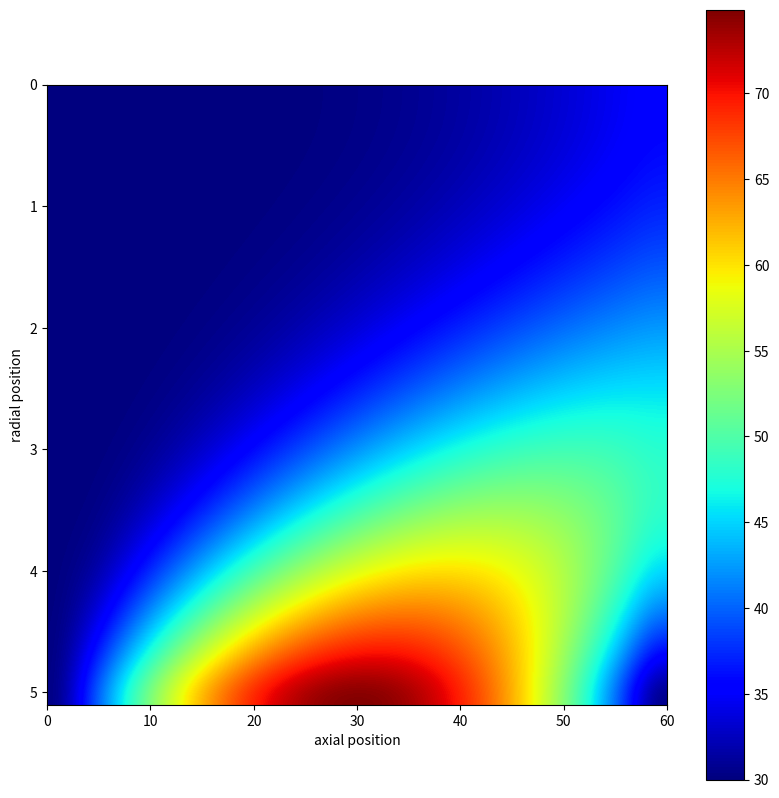

The matplotlib source for this figure:
# -*- coding: utf-8 -*-
"""
Created on Thu Nov 12 11:54:13 2020

@author: IDEAPAD 310
"""

import numpy as np
import matplotlib.pyplot as plt
from scipy.integrate import odeint


R = 5.1 #cm
Vmax = 0.03 #cm/s
T0 = 30 #C
Nr = 20
dr = R/(Nr-1)
r = np.linspace(0,R,Nr)
L = 60 #cm
a = 1e-3 #cm2/s

T_init = np.ones(Nr)*T0
z = np.linspace(0,L,Nr)


def vz (r):
    return Vmax*(1-(r/R)**2)

def func(T,z):
    dtdz = np.zeros(len(T_init))
    T[-1]=T0+1/20*(60*z-z**2)
    T[0]=(-T[2]+4*T[1])/3
    for i in range (1,Nr-1):
        dtdz [i]=a/vz(r[i])*((T[i+1]-2*T[i]+T[i-1])/dr**2+1/r[i]*(T[i+1]-T[i-1])/(2*dr))
    return dtdz

Tsolv = odeint(func,T_init,z)

Tsolv[:,0]= (-Tsolv[:,2]+4*Tsolv[:,1])/3
for ii in range (len(z)):
    Tsolv[ii][-1]=T0+1/20*(60*z[ii]-z[ii]**2)



plt.figure(0,figsize=(10,10))
plt.imshow(np.transpose(Tsolv),cmap="jet",extent=[0,z[-1],R,0],aspect=z[-1]/R,interpolation='bicubic')
plt.ylabel("radial position")
plt.xlabel("axial position")
plt.colorbar()
